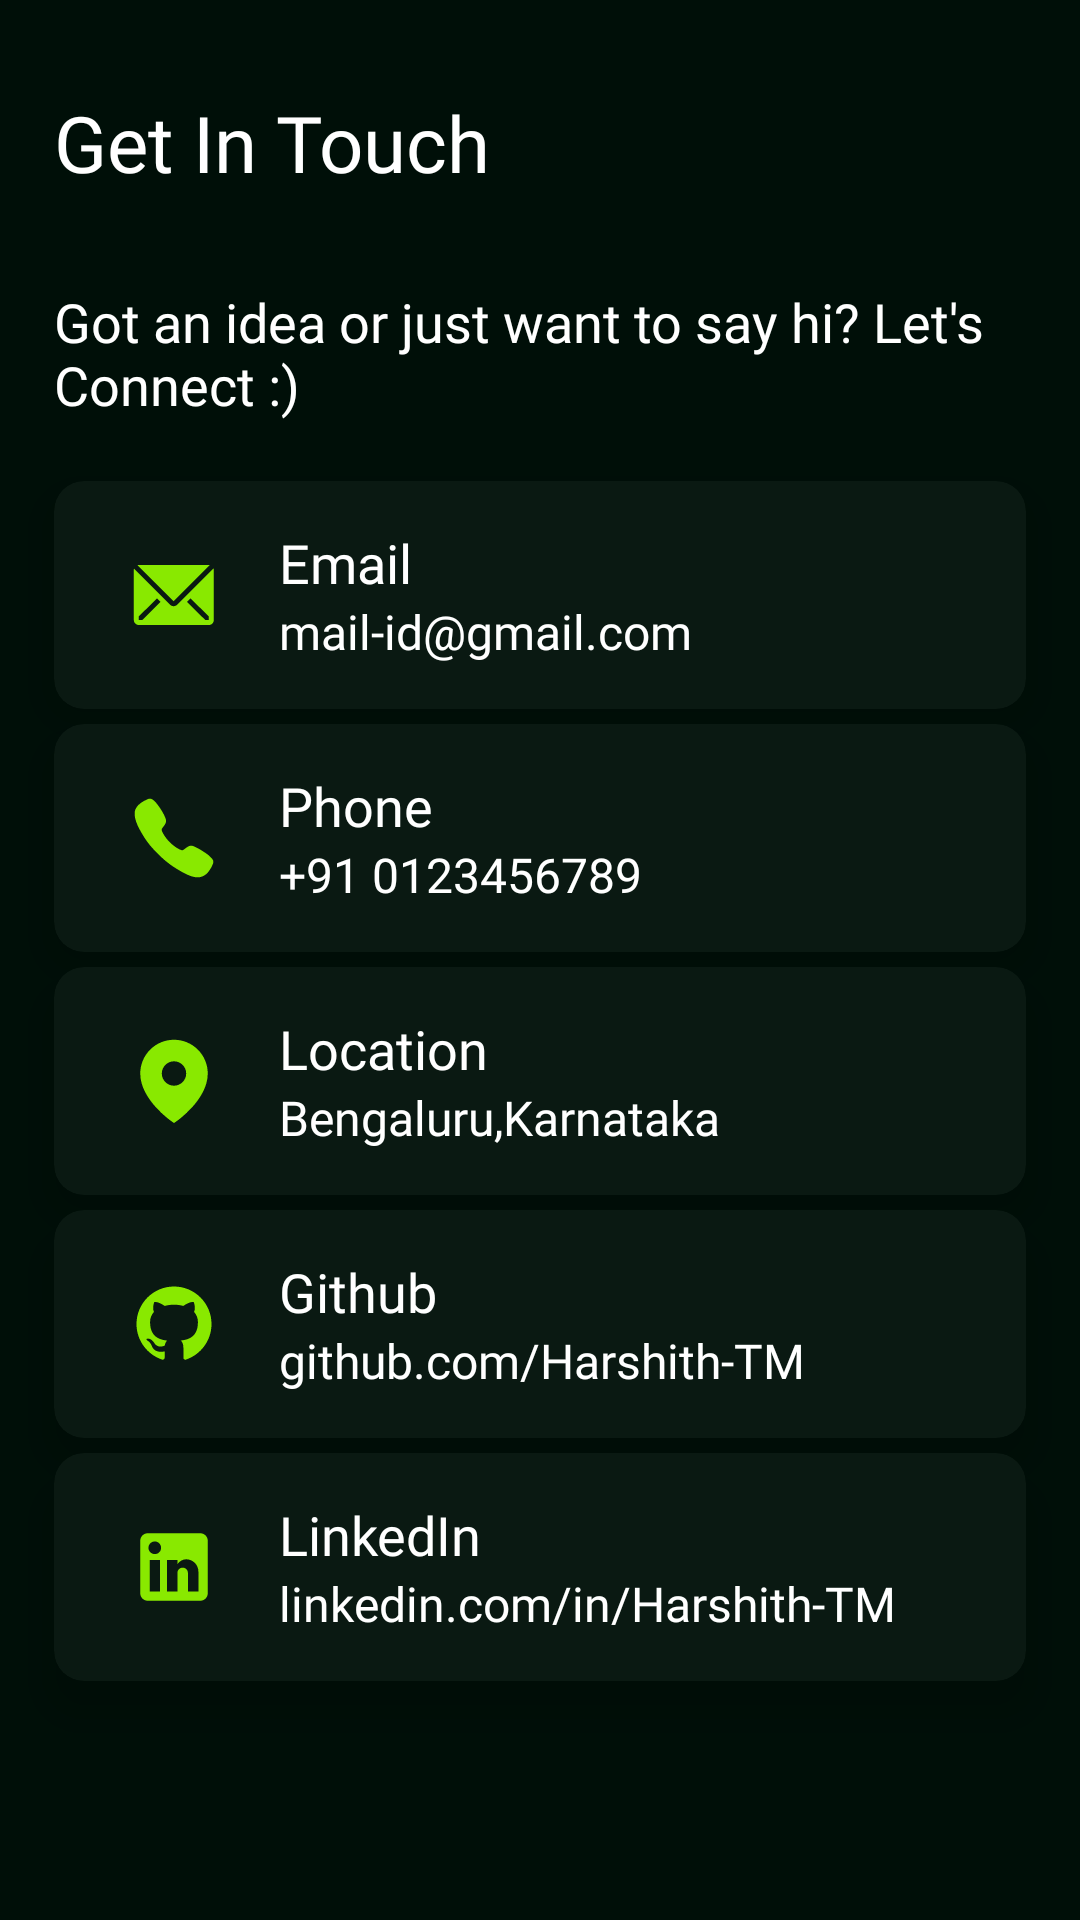

Write the Android layout XML for this screen, with the resource values it uses.
<!-- AndroidManifest.xml: application theme Theme.Project1 -->
<!-- res/layout/section_contact.xml -->
<?xml version="1.0" encoding="utf-8"?>
<androidx.constraintlayout.widget.ConstraintLayout xmlns:android="http://schemas.android.com/apk/res/android"
    xmlns:app="http://schemas.android.com/apk/res-auto"
    android:id="@+id/home_section_container"
    android:layout_width="match_parent"
    android:layout_height="match_parent"
    android:background="@color/night">

    <androidx.constraintlayout.widget.Guideline
        android:id="@+id/guideline1"
        android:layout_width="wrap_content"
        android:layout_height="wrap_content"
        android:orientation="vertical"
        app:layout_constraintGuide_percent="0.05" />

    <TextView
        android:id="@+id/label_get_in_touch"
        style="@style/Custom_Label_Text"
        android:text="@string/Label_GetInTouch"
        app:layout_constraintEnd_toEndOf="@id/guideline2"
        app:layout_constraintStart_toStartOf="@id/guideline1"
        app:layout_constraintTop_toTopOf="parent" />

    <TextView
        android:id="@+id/contact_subtitle"
        android:layout_width="0dp"
        android:layout_height="wrap_content"
        android:layout_marginTop="15dp"
        android:fontFamily="@font/montserrat"
        android:text="@string/Contact_Subtitle"
        android:textColor="@color/text_color1"
        android:textSize="18sp"
        app:layout_constraintEnd_toEndOf="@id/guideline2"
        app:layout_constraintStart_toStartOf="@id/guideline1"
        app:layout_constraintTop_toBottomOf="@id/label_get_in_touch"
        app:layout_constraintWidth_max="600dp" />

    <androidx.cardview.widget.CardView
        android:id="@+id/contact_email"
        style="@style/Custom_Card_View"
        android:layout_marginTop="20dp"
        app:layout_constraintEnd_toEndOf="@id/guideline2"
        app:layout_constraintStart_toStartOf="@id/guideline1"
        app:layout_constraintTop_toBottomOf="@id/contact_subtitle"
        app:layout_constraintWidth_max="600dp">

        <androidx.constraintlayout.widget.ConstraintLayout
            android:layout_width="match_parent"
            android:layout_height="wrap_content"
            android:padding="15dp">

            <ImageView
                android:id="@+id/icon_email"
                android:layout_width="wrap_content"
                android:layout_height="wrap_content"
                android:layout_marginStart="10dp"
                android:contentDescription="@string/icons"
                android:src="@drawable/icon_email"
                app:layout_constraintBottom_toBottomOf="parent"
                app:layout_constraintStart_toStartOf="parent"
                app:layout_constraintTop_toTopOf="parent" />

            <TextView
                android:id="@+id/contact_title1"
                style="@style/Custom_Contact_Title"
                android:text="@string/Email"
                app:layout_constraintBottom_toTopOf="@id/contact_id1"
                app:layout_constraintStart_toStartOf="@+id/contact_id1"
                app:layout_constraintTop_toTopOf="parent" />

            <TextView
                android:id="@+id/contact_id1"
                style="@style/Custom_Contact_Id"
                android:text="@string/Email_Id"
                app:layout_constraintBottom_toBottomOf="parent"
                app:layout_constraintStart_toEndOf="@id/icon_email"
                app:layout_constraintTop_toBottomOf="@id/contact_title1" />
        </androidx.constraintlayout.widget.ConstraintLayout>
    </androidx.cardview.widget.CardView>

    <androidx.cardview.widget.CardView
        android:id="@+id/contact_phone"
        style="@style/Custom_Card_View"
        android:layout_marginTop="5dp"
        app:layout_constraintEnd_toEndOf="@id/guideline2"
        app:layout_constraintStart_toStartOf="@id/guideline1"
        app:layout_constraintTop_toBottomOf="@id/contact_email"
        app:layout_constraintWidth_max="600dp">

        <androidx.constraintlayout.widget.ConstraintLayout
            android:layout_width="match_parent"
            android:layout_height="wrap_content"
            android:padding="15dp">

            <ImageView
                android:id="@+id/icon_phone"
                android:layout_width="wrap_content"
                android:layout_height="wrap_content"
                android:layout_marginStart="10dp"
                android:contentDescription="@string/icons"
                android:src="@drawable/icon_call"
                app:layout_constraintBottom_toBottomOf="parent"
                app:layout_constraintStart_toStartOf="parent"
                app:layout_constraintTop_toTopOf="parent" />

            <TextView
                android:id="@+id/contact_title2"
                style="@style/Custom_Contact_Title"
                android:text="@string/Phone"
                app:layout_constraintBottom_toTopOf="@id/contact_id2"
                app:layout_constraintStart_toStartOf="@+id/contact_id2"
                app:layout_constraintTop_toTopOf="parent" />

            <TextView
                android:id="@+id/contact_id2"
                style="@style/Custom_Contact_Id"
                android:text="@string/Phone_Number"
                app:layout_constraintBottom_toBottomOf="parent"
                app:layout_constraintStart_toEndOf="@id/icon_phone"
                app:layout_constraintTop_toBottomOf="@id/contact_title2" />
        </androidx.constraintlayout.widget.ConstraintLayout>
    </androidx.cardview.widget.CardView>

    <androidx.cardview.widget.CardView
        android:id="@+id/contact_location"
        style="@style/Custom_Card_View"
        android:layout_marginTop="5dp"
        app:layout_constraintEnd_toEndOf="@id/guideline2"
        app:layout_constraintStart_toStartOf="@id/guideline1"
        app:layout_constraintTop_toBottomOf="@id/contact_phone"
        app:layout_constraintWidth_max="600dp">

        <androidx.constraintlayout.widget.ConstraintLayout
            android:layout_width="match_parent"
            android:layout_height="wrap_content"
            android:padding="15dp">

            <ImageView
                android:id="@+id/icon_location"
                android:layout_width="wrap_content"
                android:layout_height="wrap_content"
                android:layout_marginStart="10dp"
                android:contentDescription="@string/icons"
                android:src="@drawable/icon_location"
                app:layout_constraintBottom_toBottomOf="parent"
                app:layout_constraintStart_toStartOf="parent"
                app:layout_constraintTop_toTopOf="parent" />

            <TextView
                android:id="@+id/contact_title3"
                style="@style/Custom_Contact_Title"
                android:text="@string/Location"
                app:layout_constraintBottom_toTopOf="@id/contact_id3"
                app:layout_constraintStart_toStartOf="@+id/contact_id3"
                app:layout_constraintTop_toTopOf="parent" />

            <TextView
                android:id="@+id/contact_id3"
                style="@style/Custom_Contact_Id"
                android:text="@string/Place"
                app:layout_constraintBottom_toBottomOf="parent"
                app:layout_constraintStart_toEndOf="@id/icon_location"
                app:layout_constraintTop_toBottomOf="@id/contact_title3" />
        </androidx.constraintlayout.widget.ConstraintLayout>
    </androidx.cardview.widget.CardView>

    <androidx.cardview.widget.CardView
        android:id="@+id/contact_github"
        style="@style/Custom_Card_View"
        android:layout_marginTop="5dp"
        app:layout_constraintEnd_toEndOf="@id/guideline2"
        app:layout_constraintStart_toStartOf="@id/guideline1"
        app:layout_constraintTop_toBottomOf="@id/contact_location"
        app:layout_constraintWidth_max="600dp">

        <androidx.constraintlayout.widget.ConstraintLayout
            android:layout_width="match_parent"
            android:layout_height="wrap_content"
            android:padding="15dp">

            <ImageView
                android:id="@+id/icon_github"
                android:layout_width="wrap_content"
                android:layout_height="wrap_content"
                android:layout_marginStart="10dp"
                android:contentDescription="@string/icons"
                android:src="@drawable/icon_github"
                app:layout_constraintBottom_toBottomOf="parent"
                app:layout_constraintStart_toStartOf="parent"
                app:layout_constraintTop_toTopOf="parent" />

            <TextView
                android:id="@+id/contact_title4"
                style="@style/Custom_Contact_Title"
                android:text="@string/Github"
                app:layout_constraintBottom_toTopOf="@id/contact_id4"
                app:layout_constraintStart_toStartOf="@+id/contact_id4"
                app:layout_constraintTop_toTopOf="parent" />

            <TextView
                android:id="@+id/contact_id4"
                style="@style/Custom_Contact_Id"
                android:text="@string/GitHub_Url"
                app:layout_constraintBottom_toBottomOf="parent"
                app:layout_constraintStart_toEndOf="@id/icon_github"
                app:layout_constraintTop_toBottomOf="@id/contact_title4" />
        </androidx.constraintlayout.widget.ConstraintLayout>
    </androidx.cardview.widget.CardView>

    <androidx.cardview.widget.CardView
        android:id="@+id/contact_linkedin"
        style="@style/Custom_Card_View"
        android:layout_marginTop="5dp"
        app:layout_constraintEnd_toEndOf="@id/guideline2"
        app:layout_constraintStart_toStartOf="@id/guideline1"
        app:layout_constraintTop_toBottomOf="@id/contact_github"
        app:layout_constraintWidth_max="600dp">

        <androidx.constraintlayout.widget.ConstraintLayout
            android:layout_width="match_parent"
            android:layout_height="wrap_content"
            android:padding="15dp">

            <ImageView
                android:id="@+id/icon_linkedin"
                android:layout_width="wrap_content"
                android:layout_height="wrap_content"
                android:layout_marginStart="10dp"
                android:contentDescription="@string/icons"
                android:src="@drawable/icon_linkedin"
                app:layout_constraintBottom_toBottomOf="parent"
                app:layout_constraintStart_toStartOf="parent"
                app:layout_constraintTop_toTopOf="parent" />

            <TextView
                android:id="@+id/contact_title5"
                style="@style/Custom_Contact_Title"
                android:text="@string/LinkedIn"
                app:layout_constraintBottom_toTopOf="@id/contact_id5"
                app:layout_constraintStart_toStartOf="@+id/contact_id5"
                app:layout_constraintTop_toTopOf="parent" />

            <TextView
                android:id="@+id/contact_id5"
                style="@style/Custom_Contact_Id"
                android:text="@string/LinkedIn_Url"
                app:layout_constraintBottom_toBottomOf="parent"
                app:layout_constraintStart_toEndOf="@id/icon_linkedin"
                app:layout_constraintTop_toBottomOf="@id/contact_title5" />
        </androidx.constraintlayout.widget.ConstraintLayout>
    </androidx.cardview.widget.CardView>

    <androidx.constraintlayout.widget.Guideline
        android:id="@+id/guideline2"
        android:layout_width="wrap_content"
        android:layout_height="wrap_content"
        android:orientation="vertical"
        app:layout_constraintGuide_percent="0.95" />

</androidx.constraintlayout.widget.ConstraintLayout>
<!-- resources referenced by this layout -->
<resources>
  <color name="night">#000F08</color>
  <color name="text_color1">@color/white</color>
  <!-- drawable icon_email (drawable) -->
  <vector xmlns:android="http://schemas.android.com/apk/res/android"
      android:width="30dp"
      android:height="30dp"
      android:viewportWidth="36"
      android:viewportHeight="36">
    <group>
      <clip-path
          android:pathData="M0,0h36v36h-36z"/>
      <path
          android:pathData="M32.33,6C32.194,5.986 32.056,5.986 31.92,6H3.92C3.74,6.003 3.562,6.03 3.39,6.08L17.84,20.47L32.33,6Z"
          android:fillColor="@color/icon"/>
      <path
          android:pathData="M33.81,7.39L19.25,21.89C18.875,22.263 18.368,22.472 17.84,22.472C17.312,22.472 16.805,22.263 16.43,21.89L2,7.5C1.956,7.663 1.932,7.831 1.93,8V28C1.93,28.53 2.141,29.039 2.516,29.414C2.891,29.789 3.399,30 3.93,30H31.93C32.46,30 32.969,29.789 33.344,29.414C33.719,29.039 33.93,28.53 33.93,28V8C33.922,7.792 33.882,7.586 33.81,7.39ZM5.3,28H3.91V26.57L11.18,19.36L12.59,20.77L5.3,28ZM31.91,28H30.51L23.22,20.77L24.63,19.36L31.9,26.57L31.91,28Z"
          android:fillColor="@color/icon"/>
    </group>
  </vector>
  <string name="Contact_Subtitle">Got an idea or just want to say hi? Let\'s Connect :)</string>
  <string name="Email">Email</string>
  <string name="Email_Id">mail-id@gmail.com</string>
  <string name="GitHub_Url">github.com/Harshith-TM</string>
  <string name="Github">Github</string>
  <string name="Label_GetInTouch">Get In Touch</string>
  <string name="LinkedIn">LinkedIn</string>
  <string name="LinkedIn_Url">linkedin.com/in/Harshith-TM</string>
  <string name="Location">Location</string>
  <string name="Phone">Phone</string>
  <string name="Phone_Number">+91 0123456789</string>
  <string name="Place">Bengaluru,Karnataka</string>
  <string name="icons">Icons</string>
  <style name="Custom_Card_View">
          <item name="android:layout_width">0dp</item>
          <item name="android:layout_height">wrap_content</item>
          <item name="android:layout_marginTop">5dp</item>
          <item name="cardBackgroundColor">@color/card_background</item>
          <item name="cardCornerRadius">10dp</item>
          <item name="cardElevation">10dp</item>
      </style>
  <style name="Custom_Contact_Id">
          <item name="android:layout_width">wrap_content</item>
          <item name="android:layout_height">wrap_content</item>
          <item name="android:layout_marginStart">20dp</item>
          <item name="android:fontFamily">@font/montserrat</item>
          <item name="android:textColor">@color/text_color1</item>
          <item name="android:textSize">16sp</item>
      </style>
  <style name="Custom_Contact_Title">
          <item name="android:layout_width">wrap_content</item>
          <item name="android:layout_height">wrap_content</item>
          <item name="android:fontFamily">@font/montserrat_semibold</item>
          <item name="android:textColor">@color/text_color1</item>
          <item name="android:textSize">18sp</item>
      </style>
  <style name="Custom_Label_Text">
          <item name="android:layout_width">0dp</item>
          <item name="android:layout_height">wrap_content</item>
          <item name="android:layout_marginTop">30dp</item>
          <item name="android:fontFamily">@font/montserrat_black</item>
          <item name="android:paddingBottom">15dp</item>
          <item name="android:textColor">@color/text_color1</item>
          <item name="android:textSize">26sp</item>
          <item name="layout_constraintWidth_max">600dp</item>
      </style>
  <style name="Theme.Project1" parent="Base.Theme.Project1" />
  <color name="white">#FFFFFF</color>
  <color name="icon">@color/kiwi</color>
  <color name="card_background">@color/night_shade1</color>
  <style name="Base.Theme.Project1" parent="Theme.Material3.DayNight.NoActionBar">
          
          
      </style>
  <color name="kiwi">#89E900</color>
  <color name="night_shade1">#0A1912</color>
</resources>
